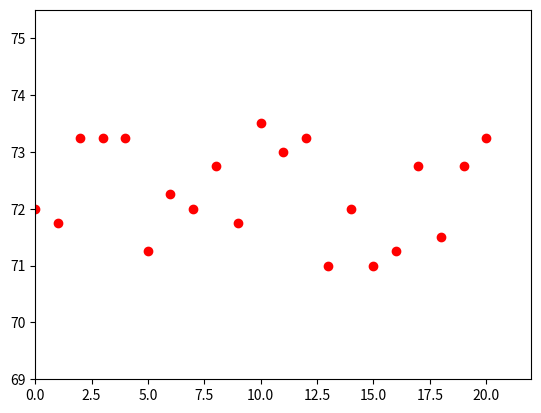

Generate this figure with matplotlib:
import random
import matplotlib.pyplot as plt

#how much price items
l = 20

#create new list
dt =[]

#add random first price to list as first item in 0 position
x = random.randint(0, 100)
dt.append(x)

#create list of prices use while
i = 0
while i < l:
    dt.append(x + random.choice([-1, -1, -1, 0, 1, 1, 1,]) + random.choice([-0.5, -0.25, 0, 0.25, 0.5]) + random.choice([-0.5, -0.25, 0, 0.25, 0.5]))
    i += 1
    
#ceate plot

plt.plot(list(range(0, l + 1)), dt, 'ro')
plt.axis([0, l + 2 , min(dt) - 2, max(dt) + 2])
plt.show()

